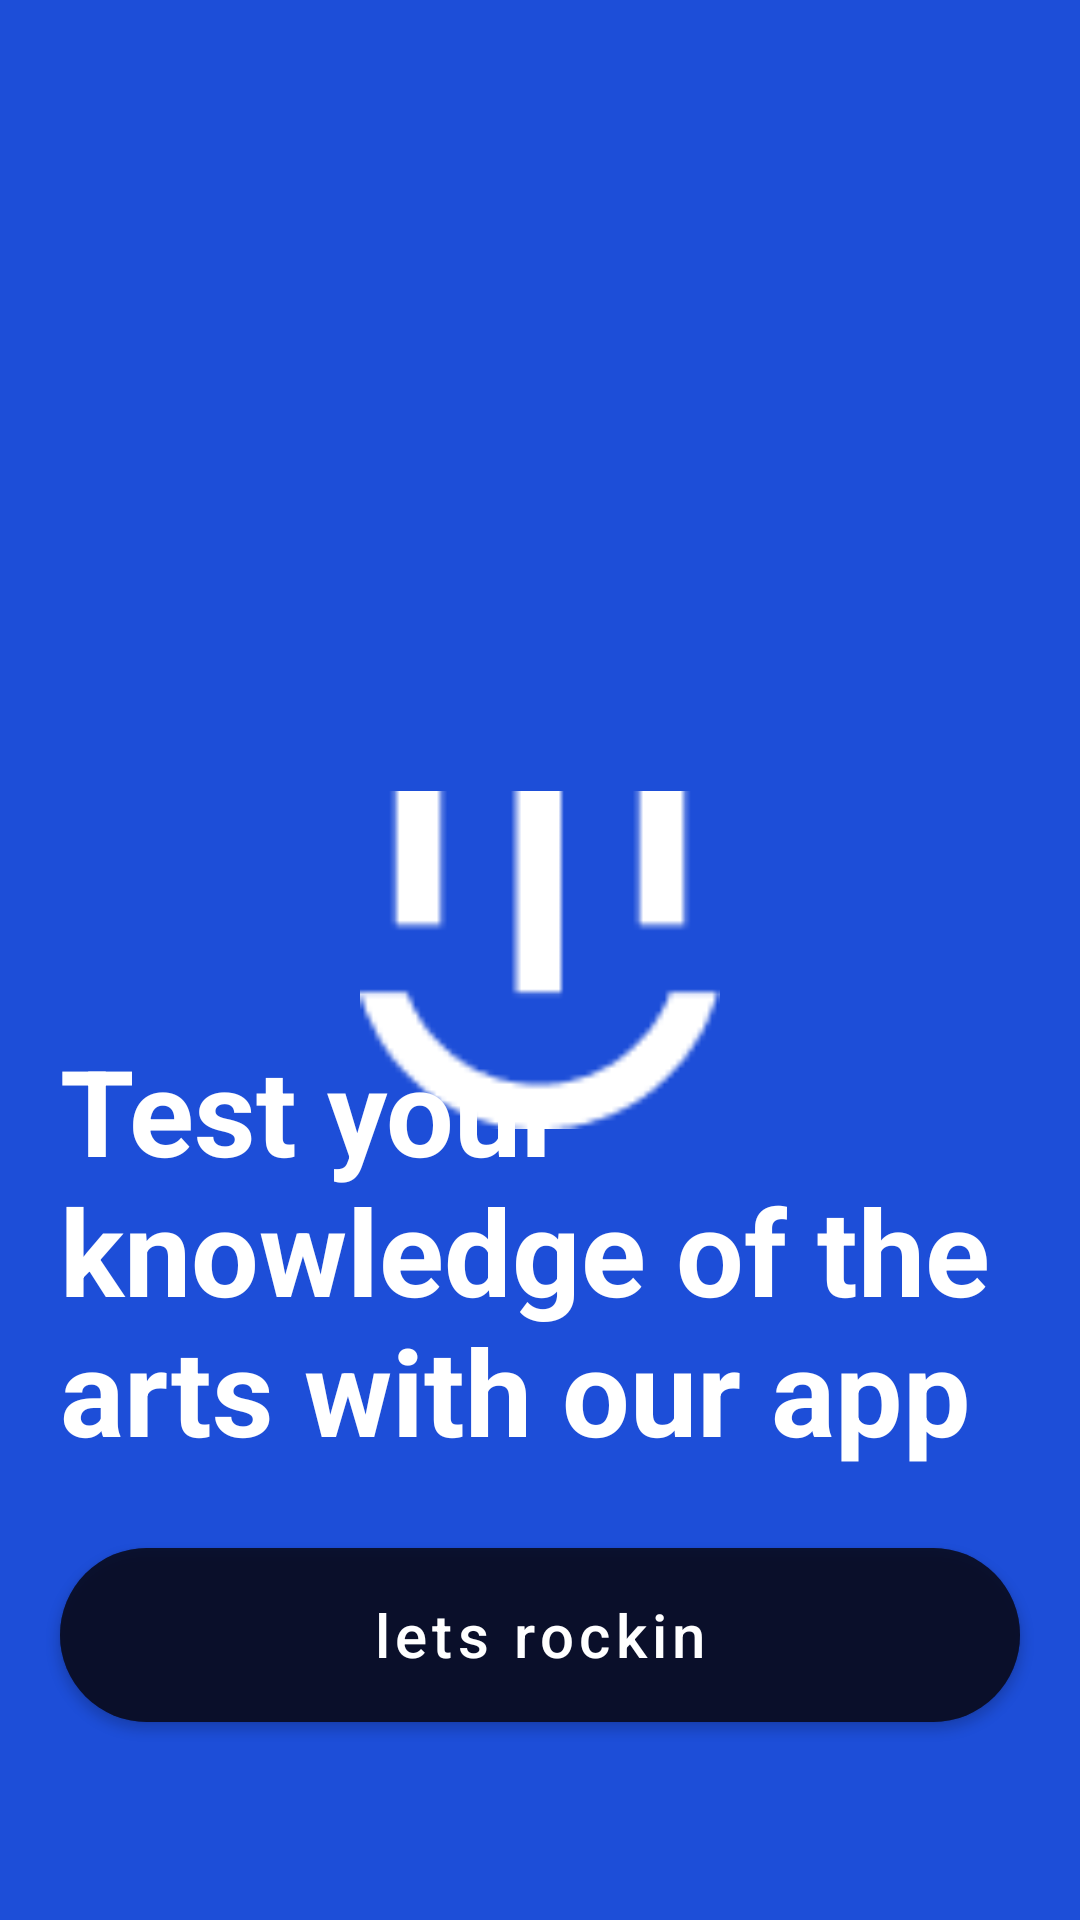

This screen was rendered from an Android layout file. Write that file and the resources it references.
<!-- AndroidManifest.xml: application theme Theme.QuizAppProject -->
<!-- res/layout/fragment_on_board.xml -->
<?xml version="1.0" encoding="utf-8"?>
<androidx.constraintlayout.widget.ConstraintLayout xmlns:android="http://schemas.android.com/apk/res/android"
    xmlns:tools="http://schemas.android.com/tools"
    android:layout_width="match_parent"
    android:layout_height="match_parent"
    android:background="@color/blue"
    xmlns:app="http://schemas.android.com/apk/res-auto"
    android:id="@+id/container"
    tools:context=".fragment.onboard.OnBoardFragment">

    <androidx.constraintlayout.widget.ConstraintLayout
        android:layout_width="match_parent"
        android:layout_height="match_parent"
        app:layout_constraintStart_toStartOf="parent"
        app:layout_constraintEnd_toEndOf="parent"
        app:layout_constraintTop_toTopOf="parent">


        <ImageView
            android:id="@+id/img"
            android:layout_width="match_parent"
            android:layout_height="match_parent"
            android:src="@drawable/img"
            android:scaleType="centerCrop"
            />

        <ImageView
            android:id="@+id/img2"
            android:layout_width="120dp"
            android:layout_height="120dp"
            app:layout_constraintStart_toStartOf="parent"
            app:layout_constraintTop_toTopOf="parent"
            app:layout_constraintEnd_toEndOf="parent"
            app:layout_constraintBottom_toBottomOf="parent"
            android:src="@drawable/unions"
            />


        <TextView
            android:id="@+id/tv_desc"
            android:layout_width="340dp"
            android:layout_height="wrap_content"
            app:layout_constraintBottom_toTopOf="@id/btn_next"
            app:layout_constraintStart_toStartOf="parent"
            android:textSize="40sp"
            android:text="@string/test_your_knowledge_of_the_arts_with_our_app"
            android:layout_marginStart="20dp"
            android:textColor="@color/white"
            android:textStyle="bold"
            android:layout_marginBottom="20dp"
            />

        <com.google.android.material.button.MaterialButton
            android:id="@+id/btn_next"
            android:layout_width="match_parent"
            android:layout_height="70dp"
            app:layout_constraintBottom_toBottomOf="parent"
            app:layout_constraintStart_toStartOf="parent"
            app:layout_constraintEnd_toEndOf="parent"
            android:layout_marginBottom="60dp"
            android:text="@string/lets_rockin"
            android:layout_marginHorizontal="20dp"
            app:cornerRadius="30dp"
            android:textAllCaps="false"
            android:textColor="@color/white"
            android:textSize="20sp"
            android:backgroundTint="@color/backround_black"
            />

    </androidx.constraintlayout.widget.ConstraintLayout>

</androidx.constraintlayout.widget.ConstraintLayout>
<!-- resources referenced by this layout -->
<resources>
  <color name="backround_black">#A3090917</color>
  <color name="blue">#1D4ED8</color>
  <color name="white">#FFFFFFFF</color>
  <!-- drawable unions: png bitmap (drawable, 720 bytes) -->
  <string name="lets_rockin">lets rockin</string>
  <string name="test_your_knowledge_of_the_arts_with_our_app">Test your knowledge of the arts with our app</string>
  <style name="Theme.QuizAppProject" parent="Theme.MaterialComponents.DayNight.NoActionBar">
          
  
          <item name="colorOnSecondary">@color/black</item>
          
          <item name="android:statusBarColor">?attr/colorPrimaryVariant</item>
          
      </style>
  <color name="black">#FF000000</color>
</resources>
